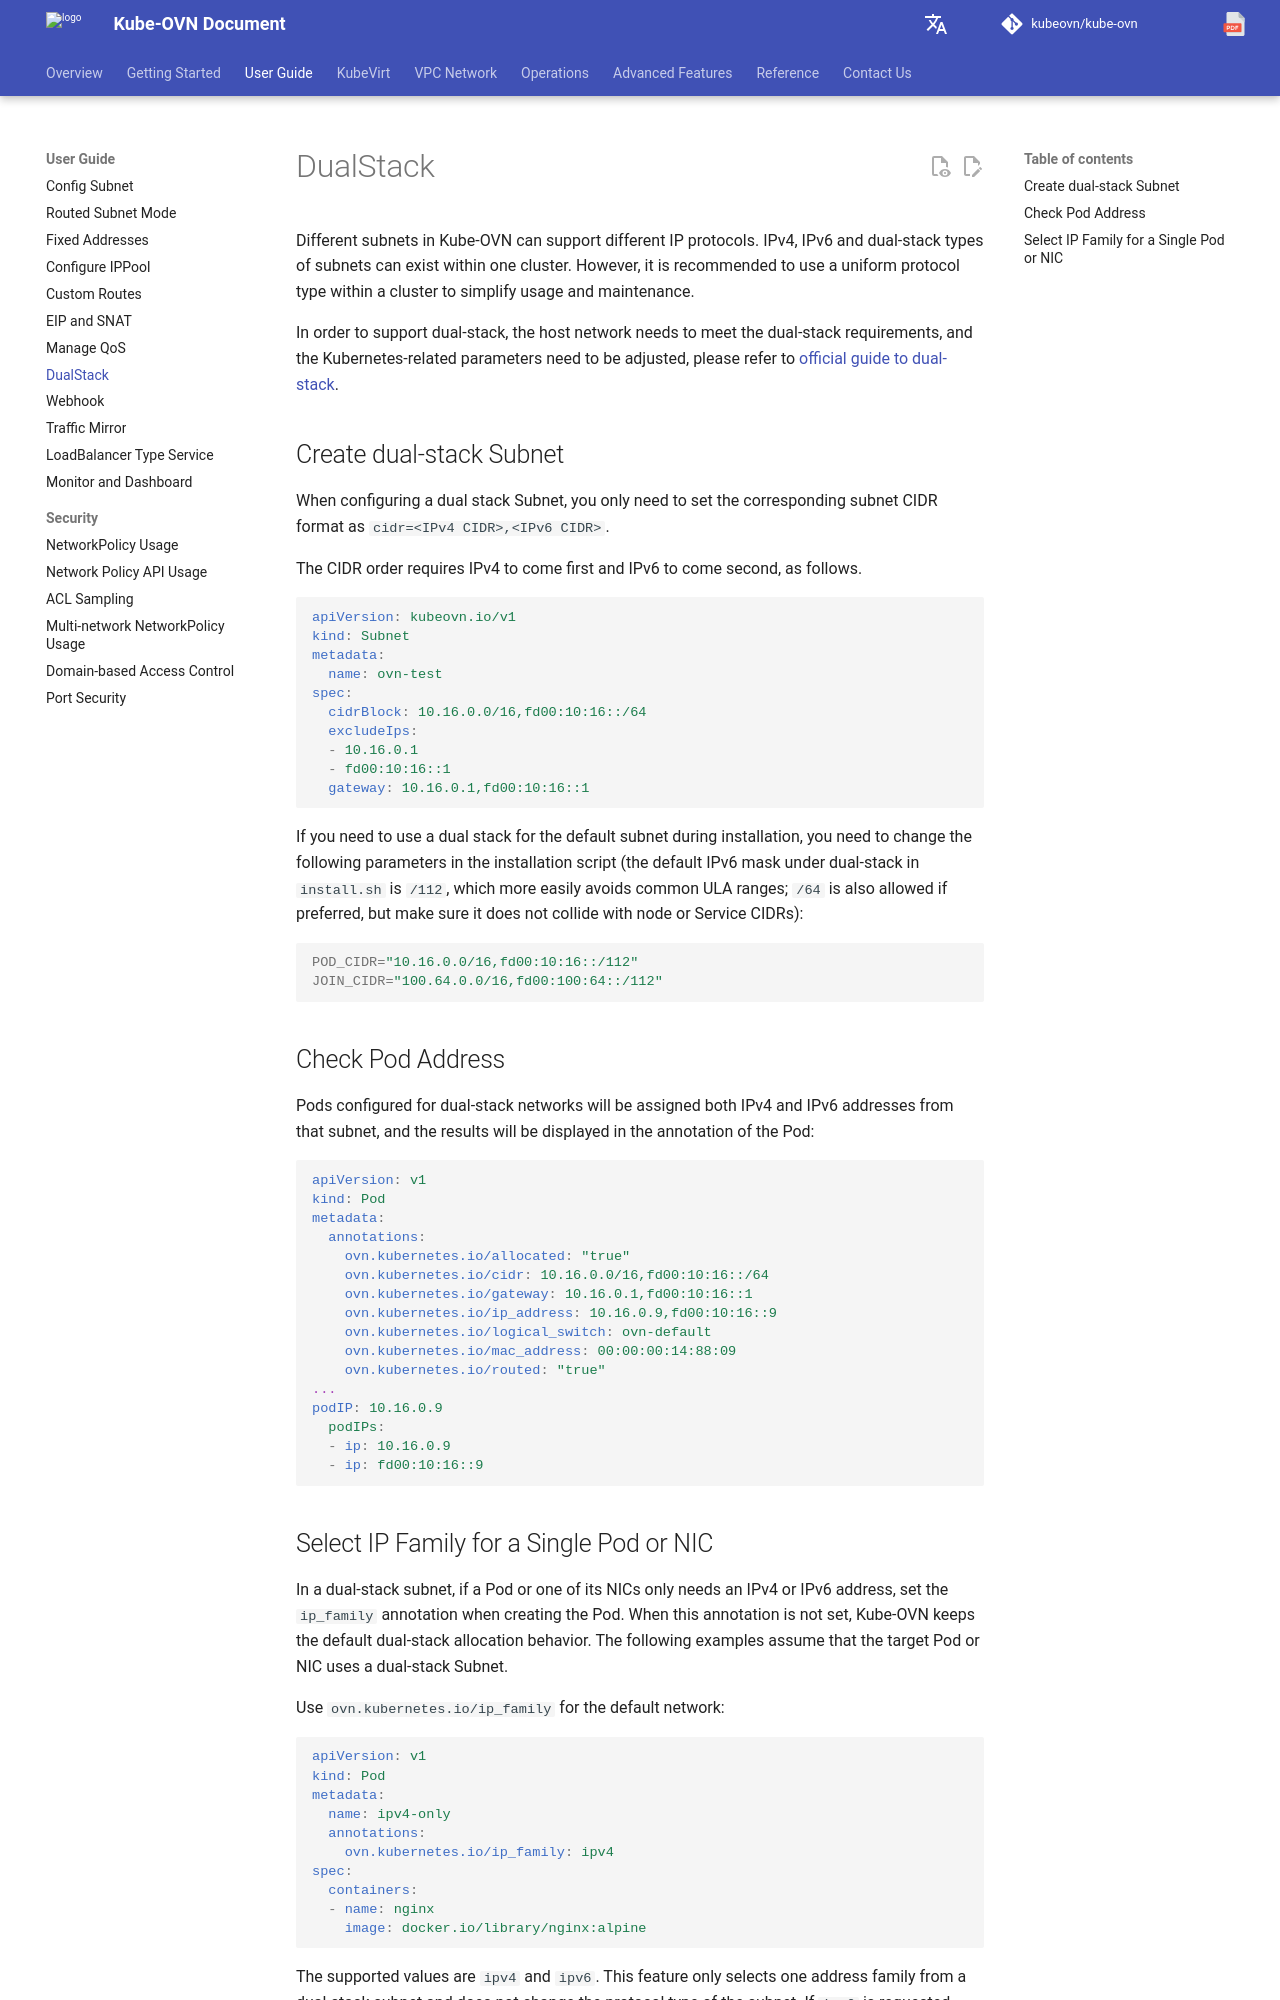

repository: kubeovn/docs · page: v1.18.x/en/guide/dual-stack/index.html · generator: mkdocs

# 双栈使用

Kube-OVN 中不同的子网可以支持不同的协议，一个集群内可以同时存在 IPv4，IPv6 和双栈类型的子网。
建议在一个集群内使用统一的协议类型以简化使用和维护。

为了支持双栈，需要主机网络满足双栈要求，同时需要对 Kubernetes 相关参数做调整，
请参考 Kubernetes 的[双栈官方指导](https://kubernetes.io/docs/concepts/services-networking/dual-stack)。

## 创建双栈子网

在配置双栈时，只需要设置对应子网 CIDR 格式为 `cidr=<IPv4 CIDR>,<IPv6 CIDR>` 即可。
CIDR 顺序要求 IPv4 在前，IPv6 在后，如下所示：

```yaml
apiVersion: kubeovn.io/v1
kind: Subnet
metadata: 
  name: ovn-test
spec:
  cidrBlock: 10.16.0.0/16,fd00:10:16::/64
  excludeIps:
  - 10.16.0.1
  - fd00:10:16::1
  gateway: 10.16.0.1,fd00:10:16::1
```

如果需要在安装时默认子网使用双栈，需要在安装脚本中修改如下参数（`install.sh` 双栈下的默认掩码为 `/112`，更易避开常见 ULA 段；如希望使用 `/64` 也允许，但要确保不与节点/Service CIDR 冲突）：

```bash
POD_CIDR="10.16.0.0/16,fd00:10:16::/112"
JOIN_CIDR="100.64.0.0/16,fd00:100:64::/112"
```

## 查看 Pod 地址

配置双栈网络的 Pod 将会从该子网同时分配 IPv4 和 IPv6 的地址，分配结果会显示在 Pod 的 annotation 中:

```yaml
apiVersion: v1
kind: Pod
metadata:
  annotations:
    ovn.kubernetes.io/allocated: "true"
    ovn.kubernetes.io/cidr: 10.16.0.0/16,fd00:10:16::/64
    ovn.kubernetes.io/gateway: 10.16.0.1,fd00:10:16::1
    ovn.kubernetes.io/ip_address: 10.16.0.9,fd00:10:16::9
    ovn.kubernetes.io/logical_switch: ovn-default
    ovn.kubernetes.io/mac_address: 00:00:00:14:88:09
    ovn.kubernetes.io/routed: "true"
...
podIP: 10.16.0.9
  podIPs:
  - ip: 10.16.0.9
  - ip: fd00:10:16::9
```
